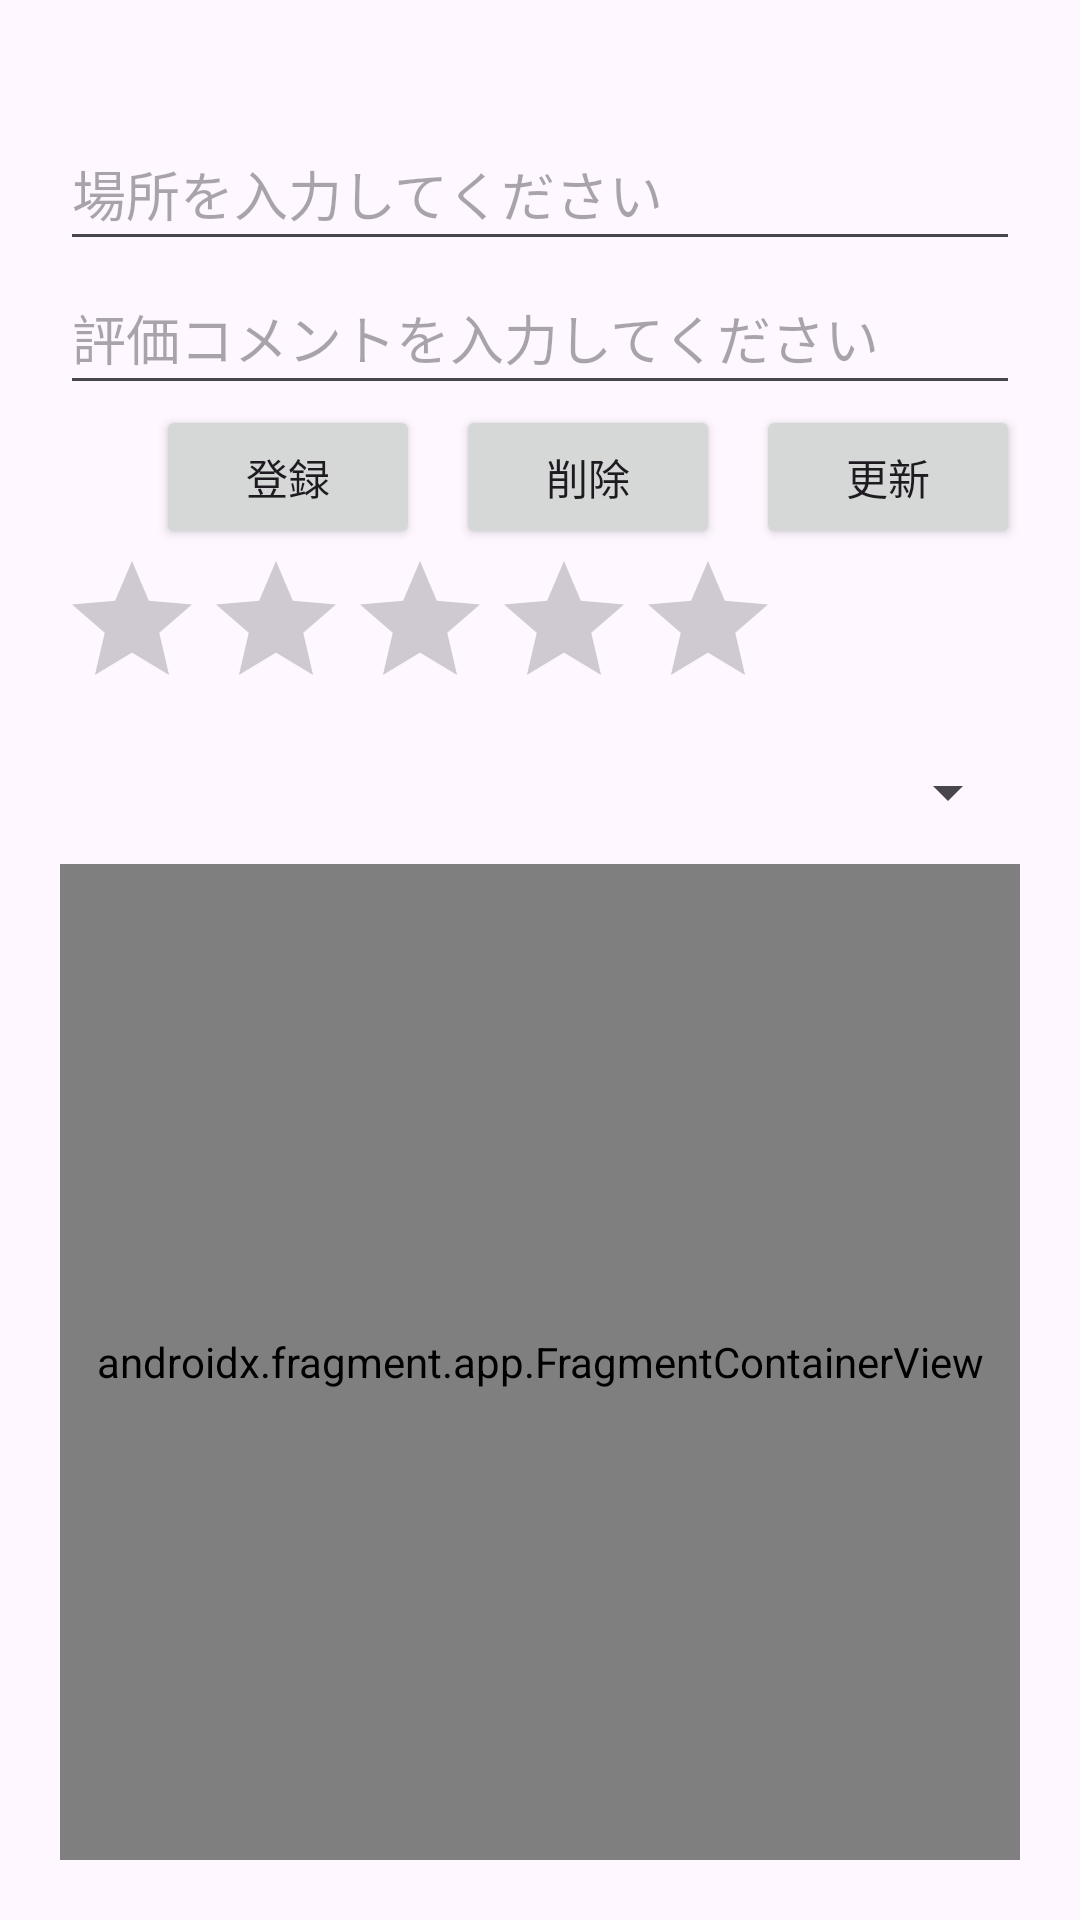

Reconstruct the res/layout file that produces this screen, plus the resources it refers to.
<!-- AndroidManifest.xml: application theme Theme.RecomMap -->
<!-- res/layout/activity_add_spot.xml -->
<?xml version="1.0" encoding="utf-8"?>
<LinearLayout xmlns:android="http://schemas.android.com/apk/res/android"
    xmlns:tools="http://schemas.android.com/tools"
    android:id="@+id/main"
    android:layout_width="match_parent"
    android:layout_height="match_parent"
    android:gravity="center_vertical"
    android:orientation="vertical"
    android:padding="20dp"
    tools:context=".TestActivity">

    <TextView
        android:id="@+id/txt_id"
        android:layout_width="wrap_content"
        android:layout_height="wrap_content"
        tools:text="_id: 999" />



    <EditText
        android:id="@+id/edt_name"
        android:hint="場所を入力してください"
        android:layout_width="match_parent"
        android:layout_height="wrap_content"
        android:importantForAutofill="no"
        android:maxLines="1"
        android:minHeight="48dp"/>

    <EditText
        android:id="@+id/edt_comment"
        android:hint="評価コメントを入力してください"
        android:layout_width="match_parent"
        android:layout_height="wrap_content"
        android:importantForAutofill="no"
        android:maxLines="2"
        android:minHeight="48dp"/>


    <LinearLayout
        android:layout_width="match_parent"
        android:layout_height="wrap_content"
        android:gravity="end"
        android:orientation="horizontal">

        <Button
            android:id="@+id/btn_add"
            android:layout_width="wrap_content"
            android:layout_height="wrap_content"
            android:layout_marginEnd="12dp"
            android:text="登録" />


        <Button
            android:id="@+id/btn_delete"
            android:layout_width="wrap_content"
            android:layout_height="wrap_content"
            android:layout_marginEnd="12dp"
            android:text="削除"/>


        <Button
            android:id="@+id/btn_update"
            android:layout_width="wrap_content"
            android:layout_height="wrap_content"
            android:text="更新"/>
        </LinearLayout>

    <RatingBar
        android:id="@+id/rating_bar"
        android:layout_width="wrap_content"
        android:layout_height="wrap_content"
        android:numStars="5"
        android:progressTint="#FFFF00"
        tools:rating="3"/>


    <Spinner
        android:id="@+id/sp_category"
        android:layout_width="match_parent"
        android:layout_height="wrap_content"
        android:minHeight="48dp"/>


    <androidx.fragment.app.FragmentContainerView
        android:id="@+id/map"
        android:name="com.google.android.gms.maps.SupportMapFragment"
        android:layout_width="match_parent"
        android:layout_height="match_parent"/>
</LinearLayout>
<!-- resources referenced by this layout -->
<resources>
  <style name="Theme.RecomMap" parent="Base.Theme.RecomMap" />
  <style name="Base.Theme.RecomMap" parent="Theme.Material3.DayNight.NoActionBar">
          
          
      </style>
</resources>
